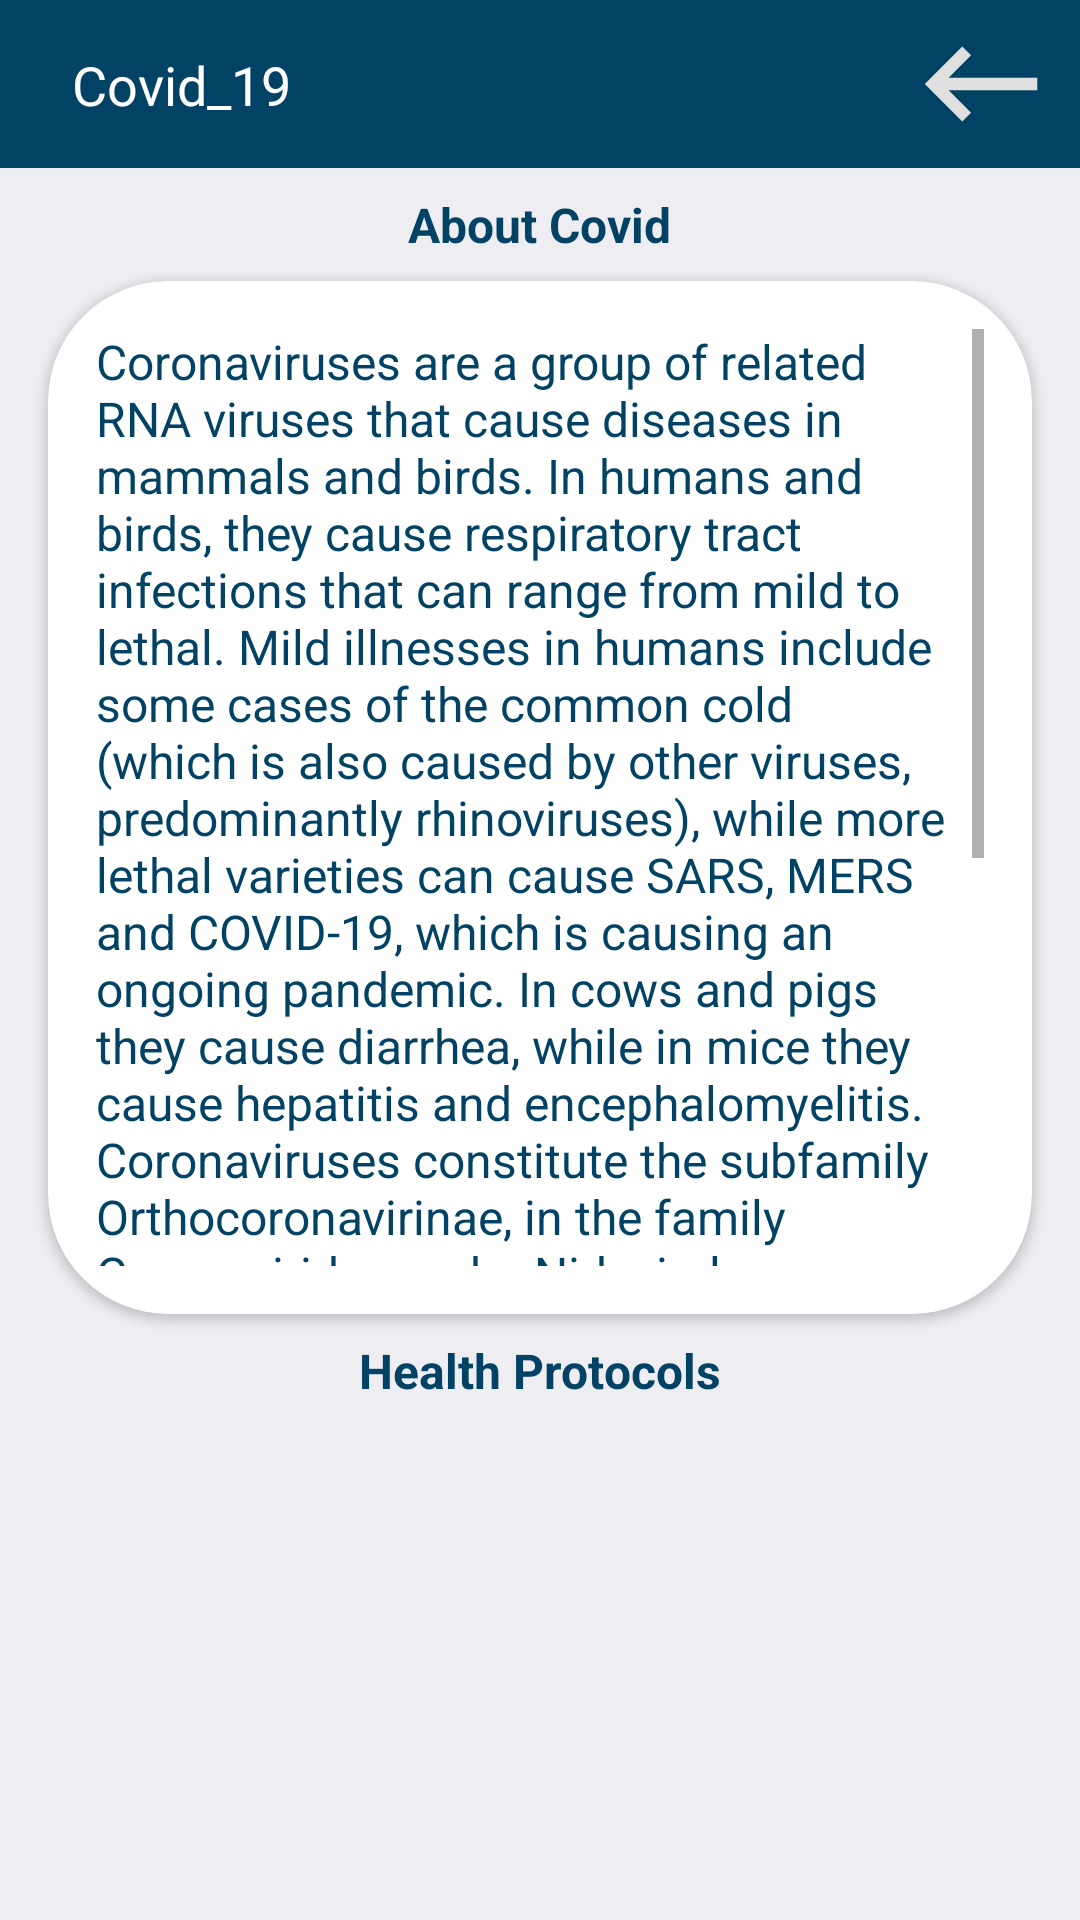

Android layout source for this screen:
<!-- AndroidManifest.xml: activity theme Theme.Covid_19.NoActionBar -->
<!-- res/layout/activity_about_covid.xml -->
<?xml version="1.0" encoding="utf-8"?>
<LinearLayout xmlns:android="http://schemas.android.com/apk/res/android"
    xmlns:app="http://schemas.android.com/apk/res-auto"
    xmlns:tools="http://schemas.android.com/tools"
    android:layout_width="match_parent"
    android:layout_height="match_parent"
    tools:context=".AboutCovidActivity"
    android:background="@color/color_white"
    android:orientation="vertical"
    android:gravity="center|top">

    <androidx.appcompat.widget.Toolbar
        android:layout_width="match_parent"
        android:layout_height="?android:actionBarSize"
        android:background="@color/colorPrimary">

        <androidx.constraintlayout.widget.ConstraintLayout
            android:layout_width="match_parent"
            android:layout_height="match_parent">

            <TextView
                android:layout_width="wrap_content"
                android:layout_height="wrap_content"
                android:text="@string/app_name"
                android:textSize="18sp"
                android:textColor="@color/white"
                android:layout_marginLeft="8dp"
                app:layout_constraintBottom_toBottomOf="parent"
                app:layout_constraintLeft_toLeftOf="parent"
                app:layout_constraintTop_toTopOf="parent" />

            <ImageView
                android:id="@+id/btn_back_about_covid"
                android:layout_width="50dp"
                android:layout_height="50dp"
                android:src="@drawable/ic_baseline_keyboard_backspace_24"
                android:layout_marginRight="8dp"
                app:layout_constraintTop_toTopOf="parent"
                app:layout_constraintBottom_toBottomOf="parent"
                app:layout_constraintRight_toRightOf="parent"/>
        </androidx.constraintlayout.widget.ConstraintLayout>

    </androidx.appcompat.widget.Toolbar>

    <TextView
        android:layout_width="wrap_content"
        android:layout_height="wrap_content"
        android:text="@string/abuot_covid"
        android:textColor="@color/colorPrimary"
        android:textSize="16sp"
        android:textStyle="bold"
        android:layout_marginTop="8dp"/>

    <androidx.cardview.widget.CardView
        android:id="@+id/cardView"
        android:layout_width="match_parent"
        android:layout_height="0dp"
        android:layout_weight="7"
        android:layout_marginTop="8dp"
        android:layout_marginBottom="8dp"
        android:layout_marginLeft="16dp"
        android:layout_marginRight="16dp"
        app:cardBackgroundColor="@color/white"
        app:cardCornerRadius="40dp"
        app:cardElevation="2dp">

        <LinearLayout
            android:layout_width="match_parent"
            android:layout_height="match_parent"
            android:padding="16dp">

            <ScrollView
                android:layout_width="match_parent"
                android:layout_height="match_parent">

                <TextView
                    android:layout_width="wrap_content"
                    android:layout_height="wrap_content"
                    android:text="@string/Discrip"
                    android:textColor="@color/colorPrimary"
                    android:textSize="16sp" />
            </ScrollView>
        </LinearLayout>

    </androidx.cardview.widget.CardView>

    <TextView
        android:layout_width="wrap_content"
        android:layout_height="wrap_content"
        android:text="@string/health_protocols"
        android:textColor="@color/colorPrimaryDark"
        android:textSize="16sp"
        android:textStyle="bold"/>

    <androidx.recyclerview.widget.RecyclerView
        android:id="@+id/list_about_covid"
        android:layout_width="match_parent"
        android:layout_height="0dp"
        android:layout_weight="3.5"/>

</LinearLayout>
<!-- resources referenced by this layout -->
<resources>
  <color name="colorPrimary">#024265</color>
  <color name="colorPrimaryDark">#024265</color>
  <color name="color_white">#ededf2</color>
  <color name="white">#FFFFFFFF</color>
  <!-- drawable ic_baseline_keyboard_backspace_24 (drawable) -->
  <vector android:autoMirrored="true" android:height="24dp"
      android:tint="#E0E0E0" android:viewportHeight="24"
      android:viewportWidth="24" android:width="24dp" xmlns:android="http://schemas.android.com/apk/res/android">
      <path android:fillColor="@android:color/white" android:pathData="M21,11H6.83l3.58,-3.59L9,6l-6,6 6,6 1.41,-1.41L6.83,13H21z"/>
  </vector>
  <string name="Discrip" translatable="false">Coronaviruses are a group of related RNA viruses that cause diseases in mammals and birds. In humans and birds, they cause respiratory tract infections that can range from mild to lethal. Mild illnesses in humans include some cases of the common cold (which is also caused by other viruses, predominantly rhinoviruses), while more lethal varieties can cause SARS, MERS and COVID-19, which is causing an ongoing pandemic. In cows and pigs they cause diarrhea, while in mice they cause hepatitis and encephalomyelitis.
  Coronaviruses constitute the subfamily Orthocoronavirinae, in the family Coronaviridae, order Nidovirales and realm Riboviria.[3][4] They are enveloped viruses with a positive-sense single-stranded RNA genome and a nucleocapsid of helical symmetry.[5] The genome size of coronaviruses ranges from approximately 26 to 32 kilobases, one of the largest among RNA viruses.[6] They have characteristic club-shaped spikes that project from their surface, which in electron micrographs create an image reminiscent of the solar corona, from which their name derives.[7]</string>
  <string name="abuot_covid" translatable="false">About Covid</string>
  <string name="app_name" translatable="false">Covid_19</string>
  <string name="health_protocols" translatable="false">Health Protocols</string>
  <style name="Theme.Covid_19.NoActionBar" parent="Theme.MaterialComponents.DayNight.NoActionBar">
          
          <item name="colorPrimary">@color/colorPrimary</item>
          <item name="colorPrimaryVariant">@color/colorPrimaryDark</item>
          <item name="colorOnPrimary">@color/white</item>
          <item name="colorAccent">@color/colorAccent</item>
          
          <item name="colorSecondary">@color/teal_200</item>
          <item name="colorSecondaryVariant">@color/teal_700</item>
          <item name="colorOnSecondary">@color/black</item>
          
          <item name="android:statusBarColor" tools:targetApi="l">?attr/colorPrimaryVariant</item>
          
      </style>
  <color name="colorAccent">#05af9b</color>
  <color name="teal_200">#FF03DAC5</color>
  <color name="teal_700">#FF018786</color>
  <color name="black">#FF000000</color>
</resources>
